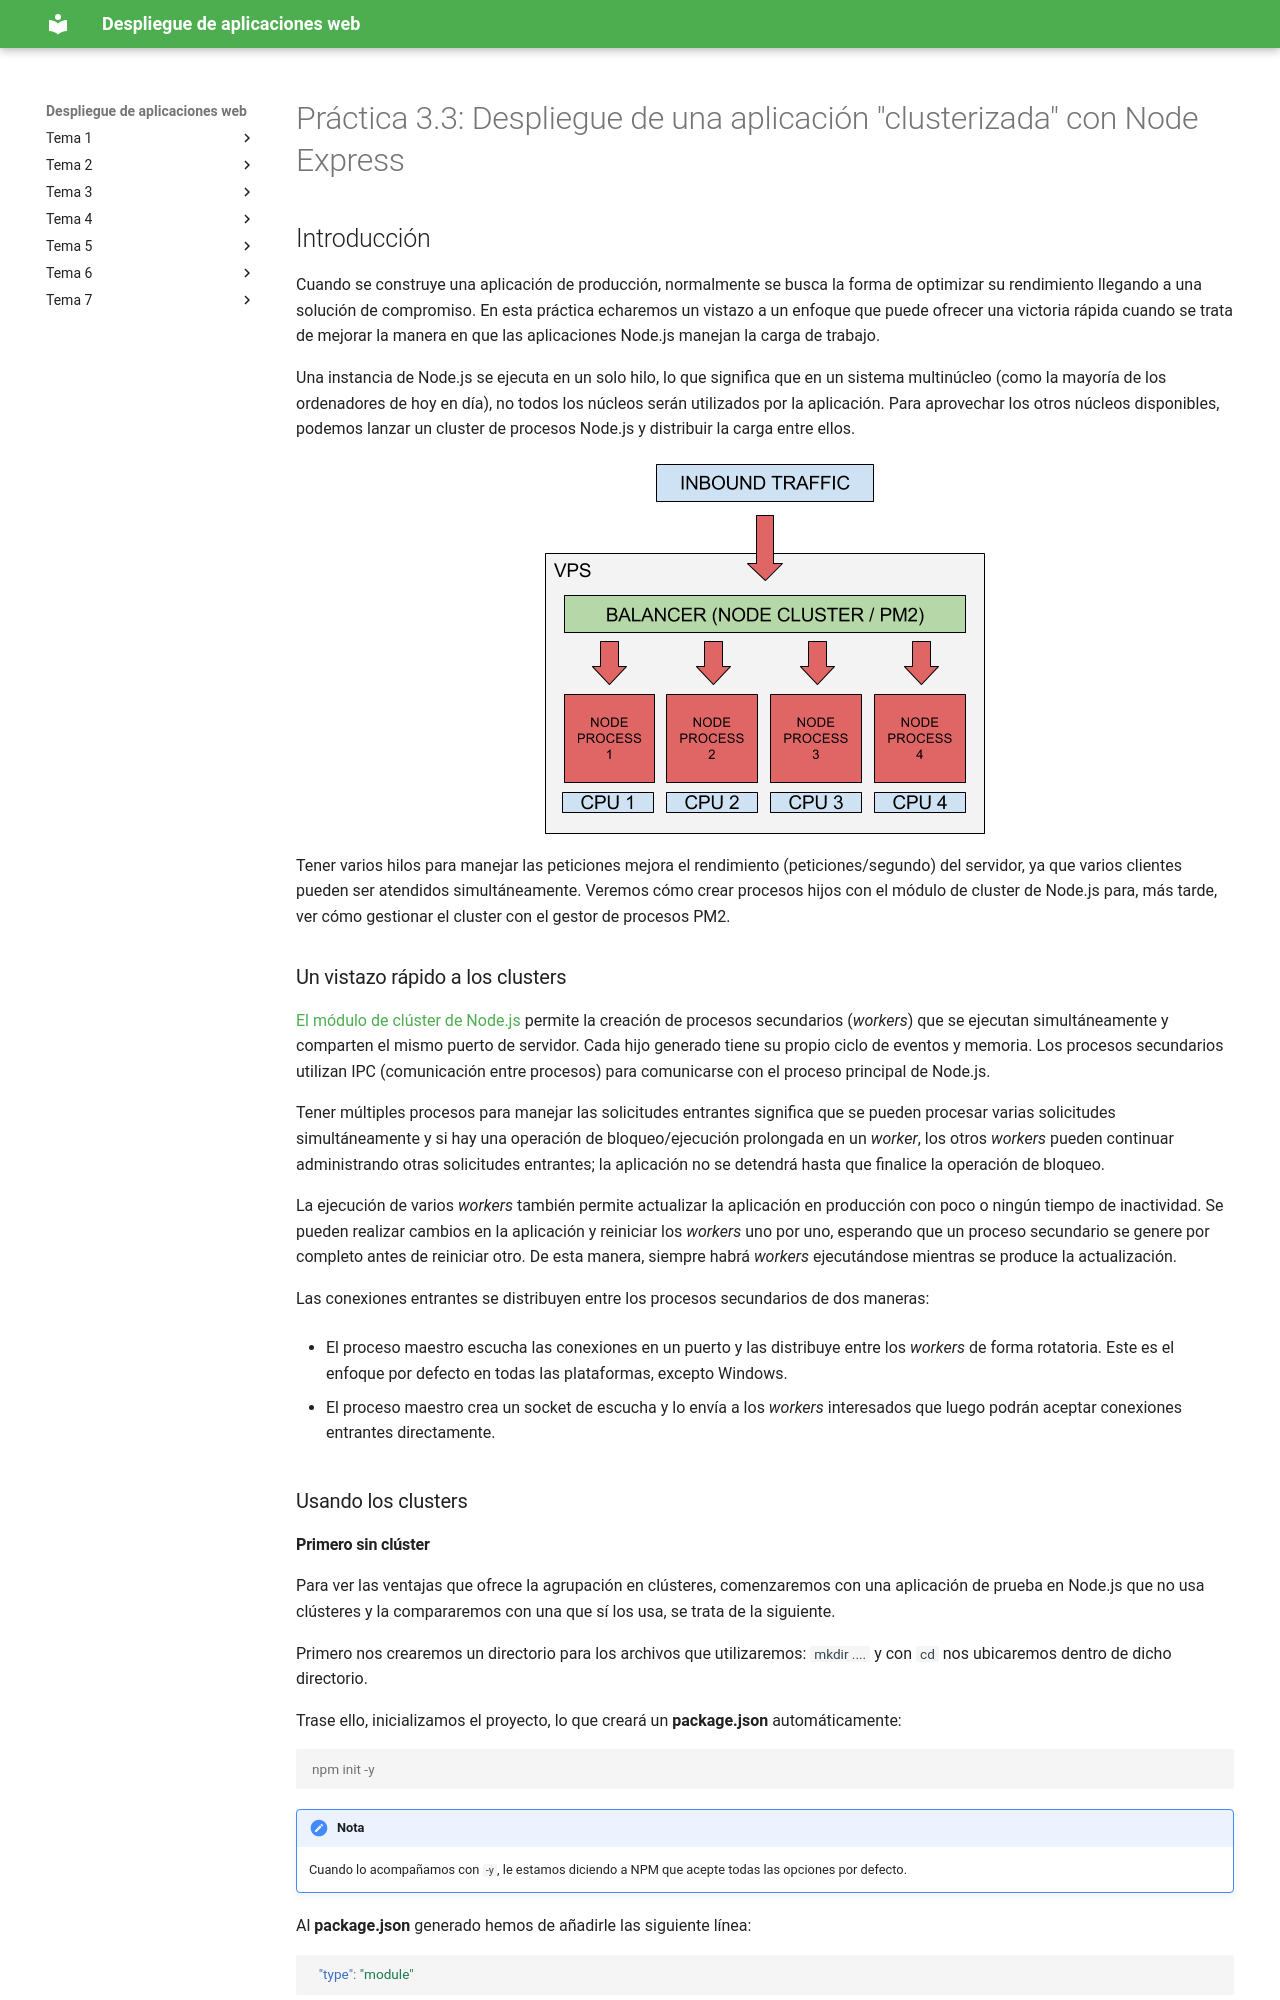

repository: raul-profesor/Despliegue · page: old.P3.3-Cluster2/index.html · generator: mkdocs

---
title: 'Práctica 3.3 - Despliegue de una aplicación "clusterizada" con Node Express'
---

# Práctica 3.3: Despliegue de una aplicación "clusterizada" con Node Express

## Introducción

Cuando se construye una aplicación de producción, normalmente se busca la forma de optimizar su rendimiento llegando a una solución de compromiso. En esta práctica echaremos un vistazo a un enfoque que puede ofrecer una victoria rápida cuando se trata de mejorar la manera en que las aplicaciones Node.js manejan la carga de trabajo.

Una instancia de Node.js se ejecuta en un solo hilo, lo que significa que en un sistema multinúcleo (como la mayoría de los ordenadores de hoy en día), no todos los núcleos serán utilizados por la aplicación. Para aprovechar los otros núcleos disponibles, podemos lanzar un cluster de procesos Node.js y distribuir la carga entre ellos.

![](img/imagen_cluster.png)

Tener varios hilos para manejar las peticiones mejora el rendimiento (peticiones/segundo) del servidor, ya que varios clientes pueden ser atendidos simultáneamente. Veremos cómo crear procesos hijos con el módulo de cluster de Node.js para, más tarde, ver cómo gestionar el cluster con el gestor de procesos PM2.

### Un vistazo rápido a los clusters

[El módulo de clúster de Node.js](https://nodejs.org/api/cluster.html) permite la creación de procesos secundarios (*workers*) que se ejecutan simultáneamente y comparten el mismo puerto de servidor. Cada hijo generado tiene su propio ciclo de eventos y memoria. Los procesos secundarios utilizan IPC (comunicación entre procesos) para comunicarse con el proceso principal de Node.js.

Tener múltiples procesos para manejar las solicitudes entrantes significa que se pueden procesar varias solicitudes simultáneamente y si hay una operación de bloqueo/ejecución prolongada en un *worker*, los otros *workers* pueden continuar administrando otras solicitudes entrantes; la aplicación no se detendrá hasta que finalice la operación de bloqueo.

La ejecución de varios *workers* también permite actualizar la aplicación en producción con poco o ningún tiempo de inactividad. Se pueden realizar cambios en la aplicación y reiniciar los *workers* uno por uno, esperando que un proceso secundario se genere por completo antes de reiniciar otro. De esta manera, siempre habrá *workers* ejecutándose mientras se produce la actualización.

Las conexiones entrantes se distribuyen entre los procesos secundarios de dos maneras:

* El proceso maestro escucha las conexiones en un puerto y las distribuye entre los *workers* de forma rotatoria. Este es el enfoque por defecto en todas las plataformas, excepto Windows.

* El proceso maestro crea un socket de escucha y lo envía a los *workers* interesados que luego podrán aceptar conexiones entrantes directamente.

### Usando los clusters
